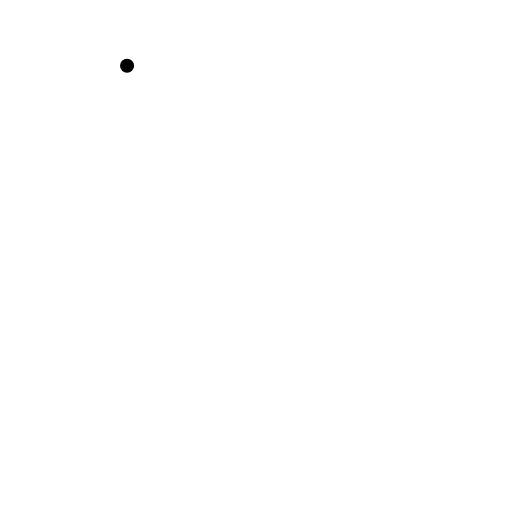
t = 0.00 s
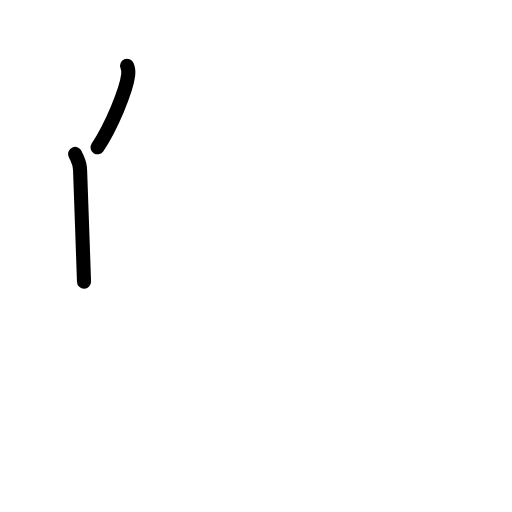
t = 1.75 s
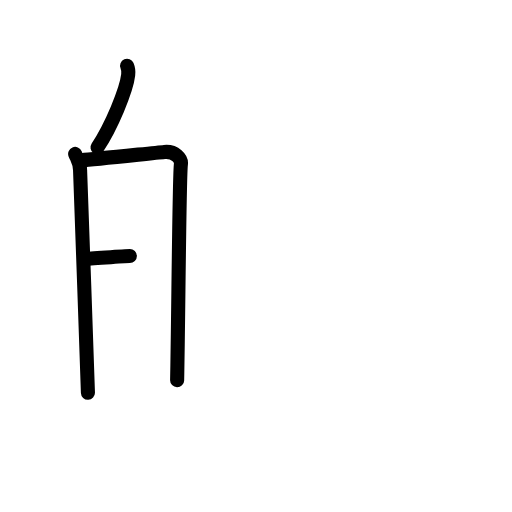
t = 3.50 s
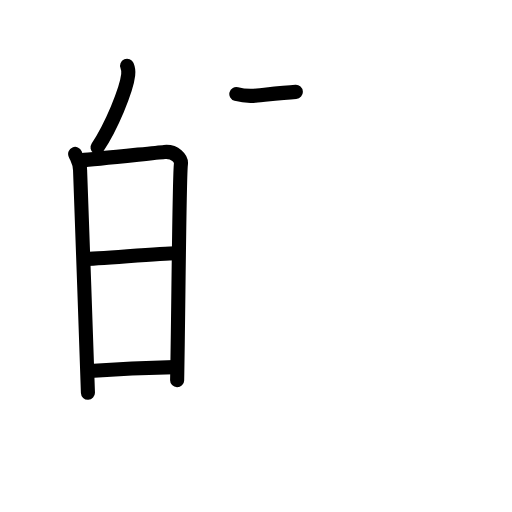
t = 5.42 s
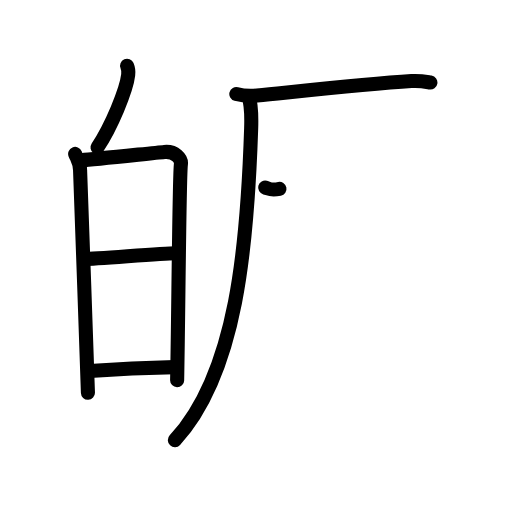
t = 7.19 s
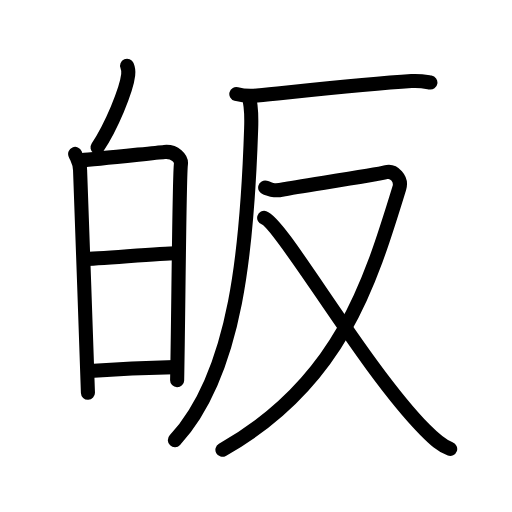
t = 9.00 s

The animated SVG that drew these frames (rendered in a browser with its animation timeline set to each time). Animation: 28 SMIL elements (animate=28); one cycle of 9.00 s.

<?xml version="1.0" encoding="UTF-8"?>
<!--
AniKanjiVG is licensed by CC-BY-SA Paul C. Sommerhoff (https://bitbucket.org/sommerhoff/anikanjivg).
AniKanjiVG uses KanjiVG which is licensed by CC-BY-SA Ulrich Apel (http://kanjivg.tagaini.net).
See also http://creativecommons.org/licenses/by-sa/3.0/
-->
<svg xmlns:kvg='http://kanjivg.tagaini.net' xmlns='http://www.w3.org/2000/svg' width='109' height='109' viewBox='0 0 109 109' style='fill:none;stroke:#000000;stroke-width:3;stroke-linecap:round;stroke-linejoin:round;' id="kvg:kanji_07688"><g id="kvg:07688" kvg:element="皈"><g id="kvg:07688-g1" kvg:position="left" kvg:radical="general"><g id="kvg:07688-g2" kvg:position="top"><path id="kvg:07688-s1" kvg:type="㇔" d="M27.05,14c0.27,0.63,0.31,1.4,0.24,1.96c-0.37,3.25-3.6,11.03-6.53,15.4"><animate attributeName="d" begin="0.0s" dur="0.5s" from="M27.05,14C27.05,14,27.05,14,27.05,14" to="M27.05,14c0.27,0.63,0.31,1.4,0.24,1.96" />
<animate attributeName="d" begin="0.5s" dur="0.5s" from="M27.05,14c0.27,0.63,0.31,1.4,0.24,1.96c0,0,0,0,0,0,0" to="M27.05,14c0.27,0.63,0.31,1.4,0.24,1.96c-0.37,3.25-3.6,11.03-6.53,15.4" />
</path>
</g>
<g id="kvg:07688-g3" kvg:element="日" kvg:position="bottom"><path id="kvg:07688-s2" kvg:type="㇑" d="M16,32.77c0.52,1.25,1.05,1.88,1.05,3.55c0,1.67,1.46,39.05,1.67,47.29"><animate attributeName="d" begin="1.0s" dur="0.5s" from="M16,32.77C16,32.77,16,32.77,16,32.77" to="M16,32.77c0.52,1.25,1.05,1.88,1.05,3.55" />
<animate attributeName="d" begin="1.5s" dur="0.5s" from="M16,32.77c0.52,1.25,1.05,1.88,1.05,3.55c0,0,0,0,0,0,0" to="M16,32.77c0.52,1.25,1.05,1.88,1.05,3.55c0,1.67,1.46,39.05,1.67,47.29" />
<animate attributeName="d" begin="0s" dur="1.0s" from="M-100,-100" to="M-100,-100" />
</path>
<path id="kvg:07688-s3" kvg:type="㇕a" d="M17.36,34.11C20.31,33.9,32.31,32.6,35,32.35c2.24-0.21,3.68,1.4,3.51,2.64c-0.35,2.51-0.53,32.61-0.8,45.96"><animate attributeName="d" begin="2.0s" dur="0.3333333333333333s" from="M17.36,34.11C17.36,34.11,17.36,34.11,17.36,34.11" to="M17.36,34.11C20.31,33.9,32.31,32.6,35,32.35" />
<animate attributeName="d" begin="2.3333333333333335s" dur="0.3333333333333333s" from="M17.36,34.11C20.31,33.9,32.31,32.6,35,32.35c0,0,0,0,0,0,0" to="M17.36,34.11C20.31,33.9,32.31,32.6,35,32.35c2.24-0.21,3.68,1.4,3.51,2.64" />
<animate attributeName="d" begin="2.6666666666666665s" dur="0.3333333333333333s" from="M17.36,34.11C20.31,33.9,32.31,32.6,35,32.35c2.24-0.21,3.68,1.4,3.51,2.64c0,0,0,0,0,0,0" to="M17.36,34.11C20.31,33.9,32.31,32.6,35,32.35c2.24-0.21,3.68,1.4,3.51,2.64c-0.35,2.51-0.53,32.61-0.8,45.96" />
<animate attributeName="d" begin="0s" dur="2.0s" from="M-100,-100" to="M-100,-100" />
</path>
<path id="kvg:07688-s4" kvg:type="㇐a" d="M17.94,55.13c2.66,0,16.41-1.23,19.41-1.23"><animate attributeName="d" begin="3.0s" dur="1.0s" from="M17.94,55.13C17.94,55.13,17.94,55.13,17.94,55.13" to="M17.94,55.13c2.66,0,16.41-1.23,19.41-1.23" />
<animate attributeName="d" begin="0s" dur="3.0s" from="M-100,-100" to="M-100,-100" />
</path>
<path id="kvg:07688-s5" kvg:type="㇐a" d="M19.09,79c5.72-0.43,11.42-0.72,18.05-0.84"><animate attributeName="d" begin="4.0s" dur="1.0s" from="M19.09,79C19.09,79,19.09,79,19.09,79" to="M19.09,79c5.72-0.43,11.42-0.72,18.05-0.84" />
<animate attributeName="d" begin="0s" dur="4.0s" from="M-100,-100" to="M-100,-100" />
</path>
</g>
</g>
<g id="kvg:07688-g4" kvg:element="反" kvg:position="right"><g id="kvg:07688-g5" kvg:element="厂"><path id="kvg:07688-s6" kvg:type="㇐" d="M50.31,20.02c1.15,0.31,3.28,0.43,4.42,0.31c10.86-1.1,23.29-2.48,32.87-3.07c1.91-0.12,3.07,0.15,4.03,0.31"><animate attributeName="d" begin="5.0s" dur="0.3333333333333333s" from="M50.31,20.02C50.31,20.02,50.31,20.02,50.31,20.02" to="M50.31,20.02c1.15,0.31,3.28,0.43,4.42,0.31" />
<animate attributeName="d" begin="5.333333333333333s" dur="0.3333333333333333s" from="M50.31,20.02c1.15,0.31,3.28,0.43,4.42,0.31c0,0,0,0,0,0,0" to="M50.31,20.02c1.15,0.31,3.28,0.43,4.42,0.31c10.86-1.1,23.29-2.48,32.87-3.07" />
<animate attributeName="d" begin="5.666666666666667s" dur="0.3333333333333333s" from="M50.31,20.02c1.15,0.31,3.28,0.43,4.42,0.31c10.86-1.1,23.29-2.48,32.87-3.07c0,0,0,0,0,0,0" to="M50.31,20.02c1.15,0.31,3.28,0.43,4.42,0.31c10.86-1.1,23.29-2.48,32.87-3.07c1.91-0.12,3.07,0.15,4.03,0.31" />
<animate attributeName="d" begin="0s" dur="5.0s" from="M-100,-100" to="M-100,-100" />
</path>
<path id="kvg:07688-s7" kvg:type="㇒" d="M52.92,20.43c0.58,1.85,0.63,4.41,0.55,6.87c-0.81,24.72-2.96,51.95-16.24,66.4"><animate attributeName="d" begin="6.0s" dur="0.5s" from="M52.92,20.43C52.92,20.43,52.92,20.43,52.92,20.43" to="M52.92,20.43c0.58,1.85,0.63,4.41,0.55,6.87" />
<animate attributeName="d" begin="6.5s" dur="0.5s" from="M52.92,20.43c0.58,1.85,0.63,4.41,0.55,6.87c0,0,0,0,0,0,0" to="M52.92,20.43c0.58,1.85,0.63,4.41,0.55,6.87c-0.81,24.72-2.96,51.95-16.24,66.4" />
<animate attributeName="d" begin="0s" dur="6.0s" from="M-100,-100" to="M-100,-100" />
</path>
</g>
<g id="kvg:07688-g6" kvg:element="又"><path id="kvg:07688-s8" kvg:type="㇇" d="M56.45,39.94c1.3,0.35,1.46,0.88,4.05,0.35c2.59-0.53,19.8-3.08,21.58-3.61c1.78-0.53,3.53,1.41,2.93,3.36C78.75,60.5,72.25,81.75,47.35,95.76"><animate attributeName="d" begin="7.0s" dur="0.25s" from="M56.45,39.94C56.45,39.94,56.45,39.94,56.45,39.94" to="M56.45,39.94c1.3,0.35,1.46,0.88,4.05,0.35" />
<animate attributeName="d" begin="7.25s" dur="0.25s" from="M56.45,39.94c1.3,0.35,1.46,0.88,4.05,0.35c0,0,0,0,0,0,0" to="M56.45,39.94c1.3,0.35,1.46,0.88,4.05,0.35c2.59-0.53,19.8-3.08,21.58-3.61" />
<animate attributeName="d" begin="7.5s" dur="0.25s" from="M56.45,39.94c1.3,0.35,1.46,0.88,4.05,0.35c2.59-0.53,19.8-3.08,21.58-3.61c0,0,0,0,0,0,0" to="M56.45,39.94c1.3,0.35,1.46,0.88,4.05,0.35c2.59-0.53,19.8-3.08,21.58-3.61c1.78-0.53,3.53,1.41,2.93,3.36" />
<animate attributeName="d" begin="7.75s" dur="0.25s" from="M56.45,39.94c1.3,0.35,1.46,0.88,4.05,0.35c2.59-0.53,19.8-3.08,21.58-3.61c1.78-0.53,3.53,1.41,2.93,3.36c0,0,0,0,0,0,0" to="M56.45,39.94c1.3,0.35,1.46,0.88,4.05,0.35c2.59-0.53,19.8-3.08,21.58-3.61c1.78-0.53,3.53,1.41,2.93,3.36C78.75,60.5,72.25,81.75,47.35,95.76" />
<animate attributeName="d" begin="0s" dur="7.0s" from="M-100,-100" to="M-100,-100" />
</path>
<path id="kvg:07688-s9" kvg:type="㇏" d="M56.24,46.38c3.73,1.2,21.23,31.99,34.22,45.12c2.02,2.04,3.49,3.4,5.38,4.08"><animate attributeName="d" begin="8.0s" dur="0.5s" from="M56.24,46.38C56.24,46.38,56.24,46.38,56.24,46.38" to="M56.24,46.38c3.73,1.2,21.23,31.99,34.22,45.12" />
<animate attributeName="d" begin="8.5s" dur="0.5s" from="M56.24,46.38c3.73,1.2,21.23,31.99,34.22,45.12c0,0,0,0,0,0,0" to="M56.24,46.38c3.73,1.2,21.23,31.99,34.22,45.12c2.02,2.04,3.49,3.4,5.38,4.08" />
<animate attributeName="d" begin="0s" dur="8.0s" from="M-100,-100" to="M-100,-100" />
</path>
</g>
</g>
</g>
</svg>
